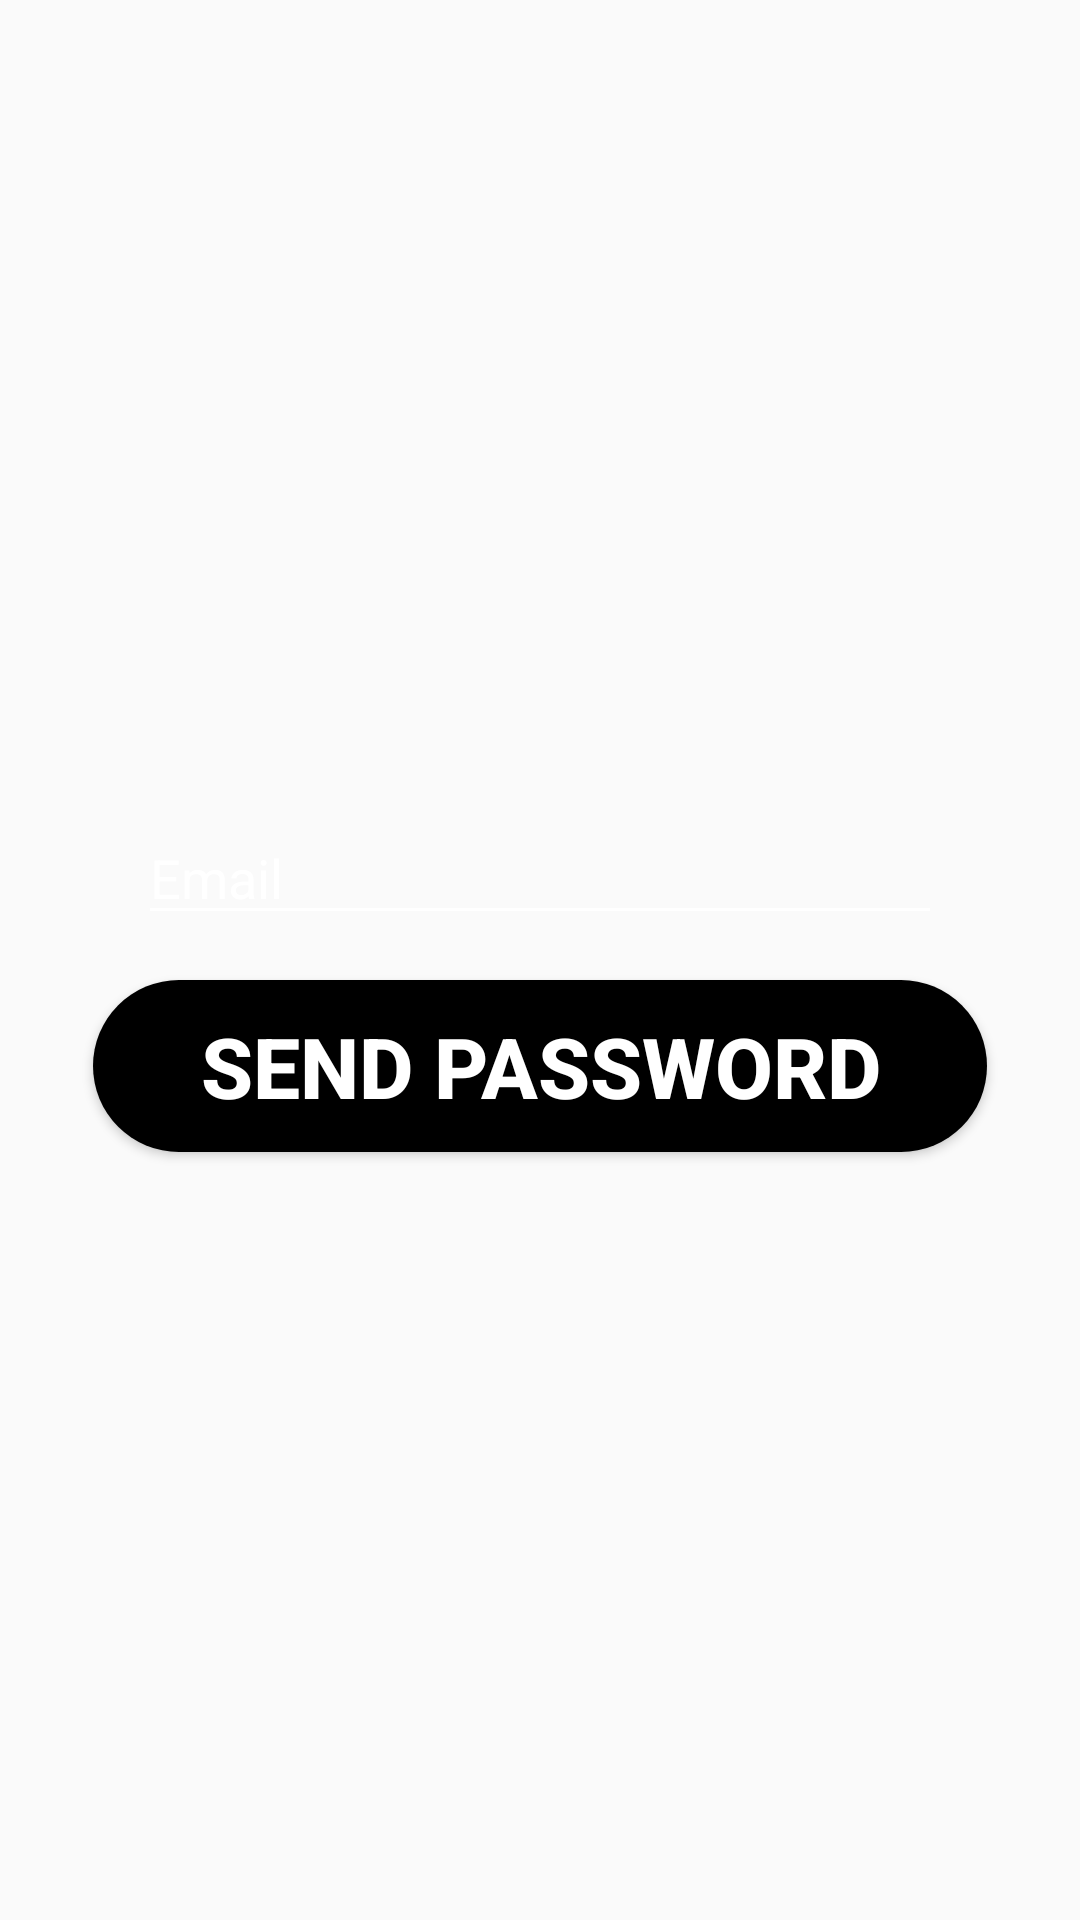

Reconstruct the res/layout file that produces this screen, plus the resources it refers to.
<!-- AndroidManifest.xml: application theme AppTheme.NoActionBar -->
<!-- res/layout/activity_forgot_password.xml -->
<?xml version="1.0" encoding="utf-8"?>
<RelativeLayout xmlns:android="http://schemas.android.com/apk/res/android"
    xmlns:app="http://schemas.android.com/apk/res-auto"
    xmlns:tools="http://schemas.android.com/tools"
    android:layout_width="match_parent"
    android:layout_height="match_parent"
    android:background="@mipmap/bg"
    tools:context="com.teespire.survay.activity.ForgotPasswordAcitivity">
    <LinearLayout
        android:layout_width="match_parent"
        android:layout_height="match_parent"
        android:layout_alignParentLeft="true"
        android:layout_alignParentStart="true"
        android:layout_alignParentTop="true"
        android:layout_marginLeft="16dp"
        android:layout_marginRight="16dp"
        android:layout_marginTop="16dp"
        android:gravity="center"
        android:orientation="vertical">
        <EditText
            android:id="@+id/Et_forgotPassword"
            android:layout_width="match_parent"
            android:layout_height="40dp"
            android:layout_marginLeft="30dp"
            android:layout_marginRight="30dp"
            android:backgroundTint="@color/white"
            android:hint="@string/forgot_email_hint"
            android:singleLine="true"
            android:imeOptions="actionDone"

            android:textColor="@color/white"
            android:textColorHint="@color/white" />
        <Button
            android:id="@+id/BTN_forgotPassword"
            android:layout_width="match_parent"
            android:layout_height="wrap_content"
            android:layout_marginLeft="15dp"
            android:layout_marginRight="15dp"
            android:layout_marginTop="15dp"
            android:textSize="28dp"
            android:padding="10dp"

            android:textStyle="bold"
            android:background="@drawable/custombtn"
            android:text="@string/send_password"
            android:textColor="@color/white" />
    </LinearLayout>
</RelativeLayout>
<!-- resources referenced by this layout -->
<resources>
  <color name="white">#ffffff</color>
  <!-- drawable custombtn (drawable) -->
  <shape android:shape="rectangle"
      xmlns:android="http://schemas.android.com/apk/res/android">
      <corners android:radius="30dp"/>
      <solid android:color="@android:color/black"/>
  </shape>
  <string name="forgot_email_hint">Email</string>
  <string name="send_password">Send Password</string>
  <style name="AppTheme.NoActionBar">
          <item name="windowActionBar">false</item>
          <item name="windowNoTitle">true</item>
          <item name="android:windowFullscreen">true</item>
      </style>
</resources>
